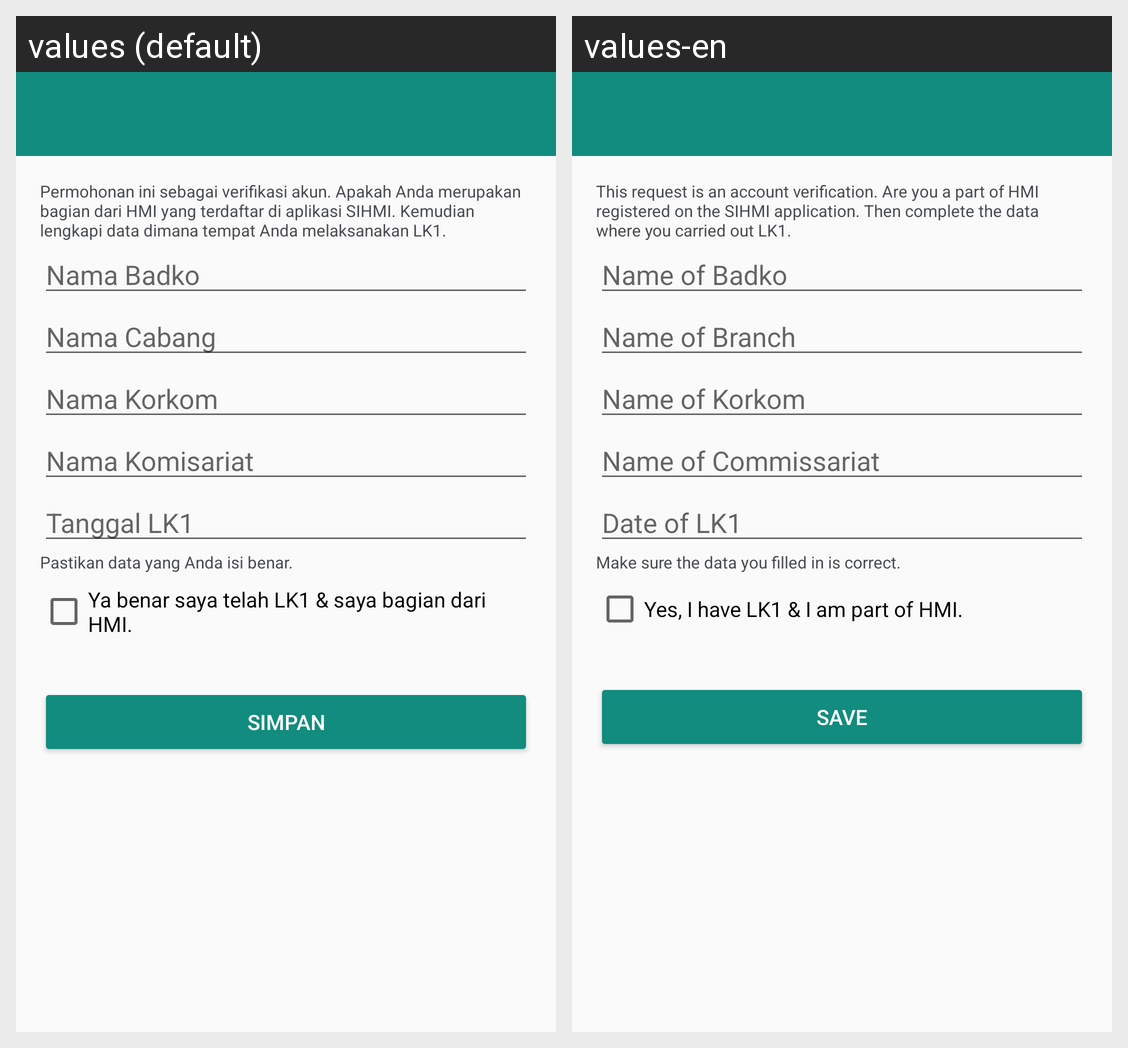

This grid shows one Android layout under two languages. Give, for every string resource on the screen, its name, the default text and each shown locale's text.
Android screen res/layout/activity_lk1.xml rendered under 2 locales, left to right: values (default), values-en. Device: Nexus 5 (rendered at 1080×1920; each locale shown at half size, 540×960, under a caption strip naming it); theme AppTheme.
Strings drawn on this screen, with the default value and each locale's value (text and hints the layout hard-codes, and strings that could not be matched under every locale, appear in the picture but are not listed):

profil_lk1_ket
  values: Permohonan ini sebagai verifikasi akun. Apakah Anda merupakan bagian dari HMI yang terdaftar di aplikasi SIHMI. Kemudian lengkapi data dimana tempat Anda melaksanakan LK1.
  values-en: This request is an account verification. Are you a part of HMI      registered on the SIHMI application. Then complete the data where you carried out LK1.

nama_badko
  values: Nama Badko
  values-en: Name of Badko

nama_cabang
  values: Nama Cabang
  values-en: Name of Branch

nama_korkom
  values: Nama Korkom
  values-en: Name of Korkom

nama_komisariat
  values: Nama Komisariat
  values-en: Name of Commissariat

tanggal_lk1
  values: Tanggal LK1
  values-en: Date of LK1

pastikan
  values: Pastikan data yang Anda isi benar.
  values-en: Make sure the data you filled in is correct.

checkbox_lk1
  values: Ya benar saya telah LK1 & saya bagian dari HMI.
  values-en: Yes, I have LK1 & I am part of HMI.

simpan
  values: Simpan
  values-en: Save
